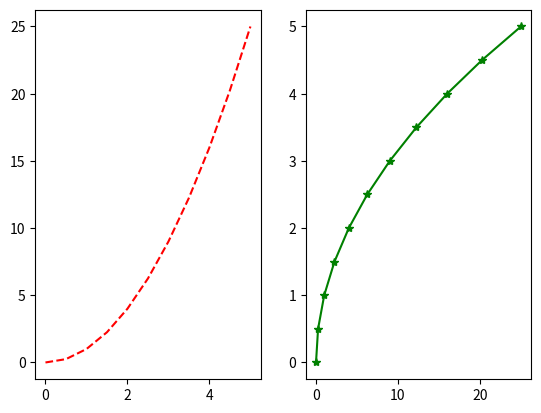

Write the Python code that produced this figure.
import matplotlib.pyplot as plt
import numpy as np

x = np.linspace(0, 5, 11)
y = x ** 2

plt.subplot(1,2,1)
plt.plot(x,y,'r--')
plt.subplot(1,2,2)
plt.plot(y,x,'g*-')
plt.show()